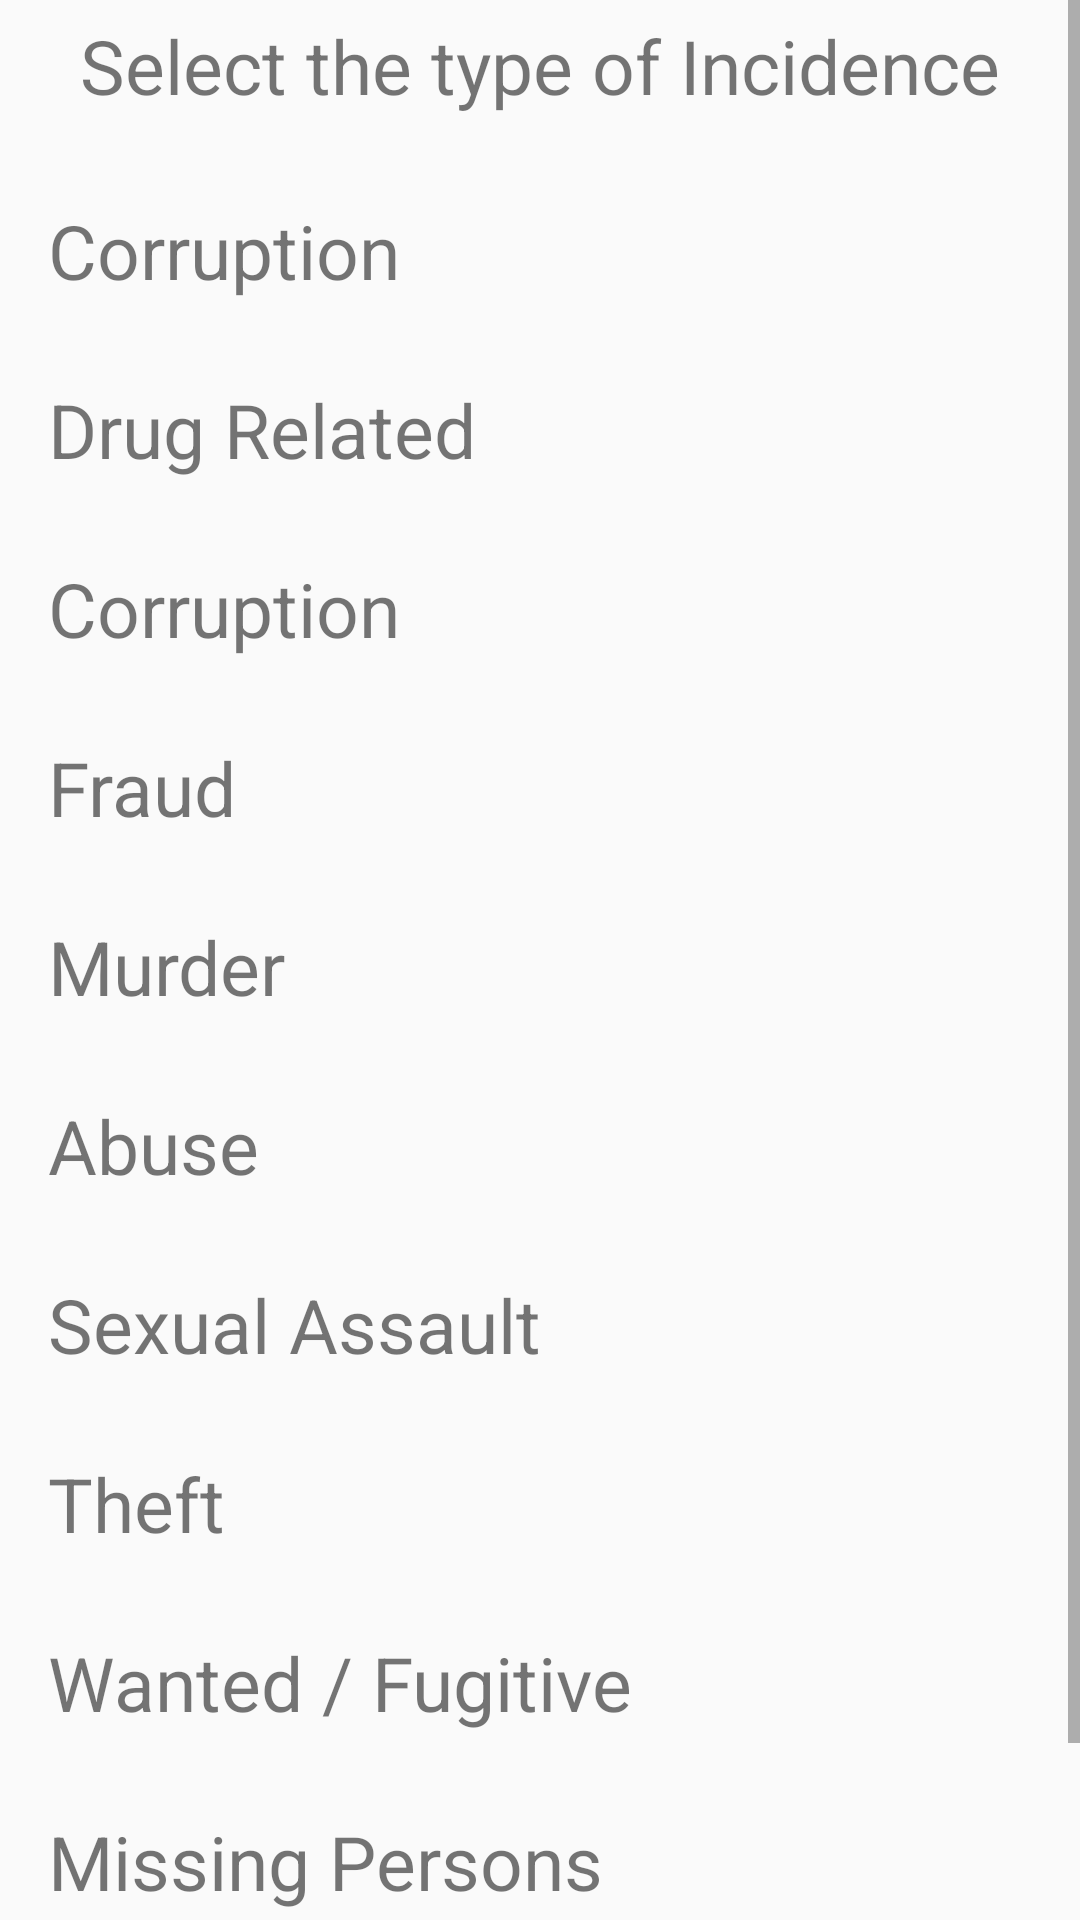

Android layout source for this screen:
<!-- AndroidManifest.xml: activity theme AppTheme_dashboard -->
<!-- res/layout/activity_incident_type.xml -->
<?xml version="1.0" encoding="utf-8"?>
<ScrollView xmlns:android="http://schemas.android.com/apk/res/android"
    xmlns:app="http://schemas.android.com/apk/res-auto"
    xmlns:tools="http://schemas.android.com/tools"
    android:layout_width="match_parent"
    android:layout_height="match_parent"
    android:orientation="vertical"
    tools:context=".TipOff.IncidentTypeActivity">



    <LinearLayout
        android:layout_width="match_parent"
        android:layout_height="wrap_content"
        android:orientation="vertical">
        
        <TextView
            android:layout_width="match_parent"
            android:layout_height="wrap_content"
            android:padding="5dp"
            android:text="Select the type of Incidence"
            android:textAlignment="center"
            android:textSize="25sp" />

        <TextView
            android:layout_width="match_parent"
            android:layout_height="wrap_content"
            android:layout_marginStart="8dp"
            android:layout_marginTop="15dp"
            android:onClick="Corruption"
            android:padding="8dp"
            android:text="Corruption"
            android:textSize="25sp" />

        <TextView
            android:layout_width="match_parent"
            android:layout_height="wrap_content"
            android:layout_marginStart="8dp"
            android:layout_marginTop="10dp"
            android:onClick="DrugRelated"
            android:padding="8dp"
            android:text="Drug Related"
            android:textSize="25sp" />

        <TextView
            android:layout_width="match_parent"
            android:layout_height="wrap_content"
            android:layout_marginStart="8dp"
            android:layout_marginTop="10dp"
            android:padding="8dp"
            android:text="Corruption"
            android:textSize="25sp" />

        <TextView
            android:layout_width="match_parent"
            android:layout_height="wrap_content"
            android:layout_marginStart="8dp"
            android:layout_marginTop="10dp"
            android:onClick="Fraud"
            android:padding="8dp"
            android:text="Fraud"
            android:textSize="25sp" />

        <TextView
            android:layout_width="match_parent"
            android:layout_height="wrap_content"
            android:layout_marginStart="8dp"
            android:layout_marginTop="10dp"
            android:onClick="Murder"
            android:padding="8dp"
            android:text="Murder"
            android:textSize="25sp" />

        <TextView
            android:layout_width="match_parent"
            android:layout_height="wrap_content"
            android:layout_marginStart="8dp"
            android:layout_marginTop="10dp"
            android:onClick="Abuse"
            android:padding="8dp"
            android:text="Abuse"
            android:textSize="25sp" />

        <TextView
            android:layout_width="match_parent"
            android:layout_height="wrap_content"
            android:layout_marginStart="8dp"
            android:layout_marginTop="10dp"
            android:onClick="Sexual"
            android:padding="8dp"
            android:text="Sexual Assault"
            android:textSize="25sp" />

        <TextView
            android:layout_width="match_parent"
            android:layout_height="wrap_content"
            android:layout_marginStart="8dp"
            android:layout_marginTop="10dp"
            android:onClick="Theft"
            android:padding="8dp"
            android:text="Theft"
            android:textSize="25sp" />

        <TextView
            android:layout_width="match_parent"
            android:layout_height="wrap_content"
            android:layout_marginStart="8dp"
            android:layout_marginTop="10dp"
            android:onClick="Wanted"
            android:padding="8dp"
            android:text="Wanted / Fugitive"
            android:textSize="25sp" />

        <TextView
            android:layout_width="match_parent"
            android:layout_height="wrap_content"
            android:layout_marginStart="8dp"
            android:layout_marginTop="10dp"
            android:onClick="Missing"
            android:padding="8dp"
            android:text="Missing Persons"
            android:textSize="25sp" />

        <TextView
            android:layout_width="match_parent"
            android:layout_height="wrap_content"
            android:layout_marginStart="8dp"
            android:layout_marginTop="10dp"
            android:onClick="Other"
            android:padding="8dp"
            android:text="Other"
            android:textSize="25sp" />
    </LinearLayout>


</ScrollView>
<!-- resources referenced by this layout -->
<resources>
  <style name="AppTheme_dashboard" parent="Theme.AppCompat.Light.DarkActionBar">
          
          <item name="colorPrimary">@color/dashboard</item>
          <item name="colorPrimaryDark">@color/dashboard</item>
          <item name="colorAccent">@color/colorAccent</item>
      </style>
  <color name="dashboard">#070312</color>
  <color name="colorAccent">#03DAC5</color>
</resources>
